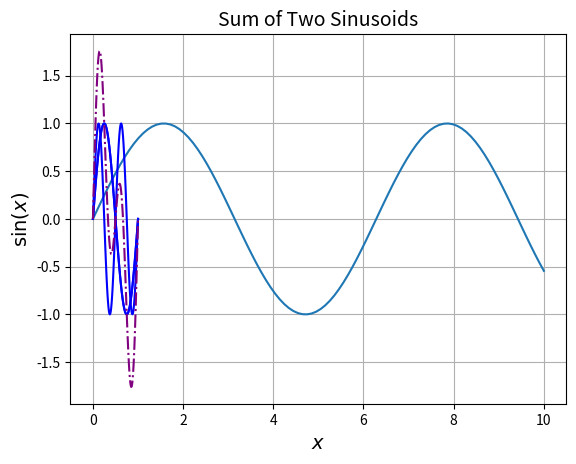

Generate this figure with matplotlib: (Note: this script raises an exception after producing the figure.)
""" intro.py """

import time
import numpy as np
import matplotlib.pyplot as plt
import matplotlib.image as mpimg

###################################################
print(f"\n1. Workspace script editing, console...")
print(f"=======================================\n")
###################################################

a: int = 2
b: int = 3
c: int = a + b
print(f"Performing basic arithmetic operations:")
print(f"a + b = {c}")
print("{} + {} = {}".format(a, b, a + b))
print(f"a * b = {a} * {b} = {a * b}")
print(f"a ^ b = {a} ** {b} = {a ** b}")

###################################################
print(f"\n2. Vectors")
print(f"=======================================\n")
###################################################

print(f"Creating vector arrays...")
vec: np.ndarray = np.array([1, 2, 3, 4], dtype=np.int32)
print("Vector:", vec)

vec1: np.ndarray = np.ones(7, dtype=np.int32) * 3
print("Vector with 7 elements, each = 3:", vec1)

vec2: np.ndarray = np.random.random(size=5)
print("Randomly generated vector:", vec2)

print("Accessing vector elements:")
print("First element:", vec1[0])
print("Second and third elements:", vec1[1:3])
print("Last two elements:", vec1[-2:])

###################################################
print(f"\n3. Matrices")
print(f"=======================================\n")
###################################################

print("Generating random 5x4 matrix...")
mat1: np.ndarray = np.random.random((5, 4))
print(mat1)

print("Generating 5x4 matrix filled with ones...")
mat2: np.ndarray = np.ones((5, 4))
print(mat2)

print("Summing matrices...")
mat_sum: np.ndarray = mat1 + mat2
print(mat_sum)

###################################################
print(f"\n4. Transpose")
print(f"=======================================\n")
###################################################

print("Transposing matrix...")
mat_transposed: np.ndarray = np.transpose(mat1)
print(mat_transposed)

print("Creating column vector and transposing it...")
vec_col: np.ndarray = np.ones((5, 1))
print("Column vector:\n", vec_col)

vec_col_transposed: np.ndarray = np.transpose(vec_col)
print("Transposed column vector:\n", vec_col_transposed)

###################################################
print(f"\n5. Matrices and Vectors (others)")
print(f"=======================================\n")
###################################################

print("Creating sequences and checking properties...")

v: list[int] = [int(x) for x in range(5, 15)]
print("Continuous sequence from 5 to 15:", v)

v: list[int] = [int(x) for x in range(1, 10, 3)]
print("Arithmetic progression:", v)

v: np.ndarray = np.linspace(0, 1, 5).astype(np.float32)
print("Five equally spaced elements between 0 and 1:", v)

print(f"Vector length: {len(v)}")

mat: np.ndarray = np.random.random((3, 4))
print(f"Matrix shape (dimensions): {mat.shape}")

###################################################
print(f"\n6. Strings manipulation")
print(f"=======================================\n")
###################################################

s: str = f'Signal Processing'
print("Created string:", s)

s2: str = f'Lab of ' + s
print("Concatenated string:", s2)

n: int = 7
s3: str = f'The chosen number is {n}'
print(s3)

###################################################
print(f"\n7. Plots")
print(f"=======================================\n")
###################################################

print("Plotting sinus function over the range [0, 10]...")
x: np.ndarray = np.linspace(0, 10, 100)
y: np.ndarray = np.sin(x)

plt.plot(x, y)
plt.title(r'$\sin(x)$ Function', fontsize=16)
plt.xlabel(r'$x$', fontsize=14)
plt.ylabel(r'$\sin(x)$', fontsize=14)
plt.grid(True)
plt.show()

f1: int = 1  # Hz
f2: int = 2  # Hz
t: np.ndarray = np.linspace(0, 1, 100)

sin_wave_1hz: np.ndarray = np.sin(2 * np.pi * f1 * t)
sin_wave_2hz: np.ndarray = np.sin(2 * np.pi * f2 * t)

print("Plotting sinusoid of 1 Hz...")
plt.plot(t, sin_wave_1hz, color='blue', linestyle='-')
plt.title(r'$\sin(2\pi \times 1 \times t)$ - 1 Hz', fontsize=14)
plt.grid(True)
plt.show()

print("Plotting sinusoid of 2 Hz...")
plt.plot(t, sin_wave_2hz, color='blue', linestyle='-')
plt.title(r'$\sin(2\pi \times 1 \times t)$ - 2 Hz', fontsize=14)
plt.grid(True)
plt.show()

###################################################
print(f"\n8. Signal processing")
print(f"=======================================\n")
###################################################

print("Summing two sine waves of 1 Hz and 2 Hz...")
sum_sin_waves: np.ndarray = sin_wave_1hz + np.sin(2 * np.pi * f2 * t)

plt.plot(t, sin_wave_1hz, color='blue', linestyle='-')
plt.plot(t, sum_sin_waves, color='purple', linestyle='-.')
plt.title('Sum of Two Sinusoids', fontsize=14)
plt.grid(True)
plt.show()

###################################################
print(f"\n9. Image processing")
print(f"=======================================\n")
###################################################

print("Loading images (IR, R1, R2)...")

IR: np.ndarray = mpimg.imread('../data/IR.png')
R1: np.ndarray = mpimg.imread('../data/R1.png')
R2: np.ndarray = mpimg.imread('../data/R2.png')

print("Displaying noisy image...")
plt.figure()
plt.imshow(IR)
plt.title(r'$\text{IR (Noisy Image)}$', fontsize=12)
plt.show()

print("Reconstructing original image...")
Img_initial: np.ndarray = (IR - 0.3 * (R1 + R2)) / 0.3
Img_initial = np.clip(Img_initial, 0, 1)

plt.figure(figsize=(5, 5))
plt.imshow(Img_initial)
plt.title(r'$\text{Reconstructed Image}$', fontsize=12)
plt.show()

###################################################
print(f"\n10. Row-major vs Column-major Performance")
print(f"=======================================\n")
###################################################

N: int = 1000
A: np.ndarray = np.random.rand(N, N)
B: np.ndarray = np.random.rand(N, N)
C: np.ndarray = np.zeros((N, N))

def measure_execution_time(operation_name: str, func):
    print(f"Measuring {operation_name}...")
    start_time = time.time()
    func()
    elapsed_time = time.time() - start_time
    print(f"Time {operation_name}: {elapsed_time:.6f} s")
    return elapsed_time

def row_major_traversal():
    for i in range(N):
        for j in range(N):
            C[i, j] = A[i, j] * B[i, j]

def column_major_traversal():
    for j in range(N):
        for i in range(N):
            C[i, j] = A[i, j] * B[i, j]

# Measure execution times
time_row = measure_execution_time("row-major traversal", row_major_traversal)
time_column = measure_execution_time("column-major traversal", column_major_traversal)
# Measure direct matrix operation
time_matrix_operation = measure_execution_time("direct matrix operation", lambda: A * B)

print(f"\nFinal Results:")
print(f"Time row-major: {time_row:.6f} s")
print(f"Time column-major: {time_column:.6f} s")
print(f"Time matrix operation: {time_matrix_operation:.6f} s")

###################################################
print("\nSimulation complete!")
print("=======================================\n")
###################################################
